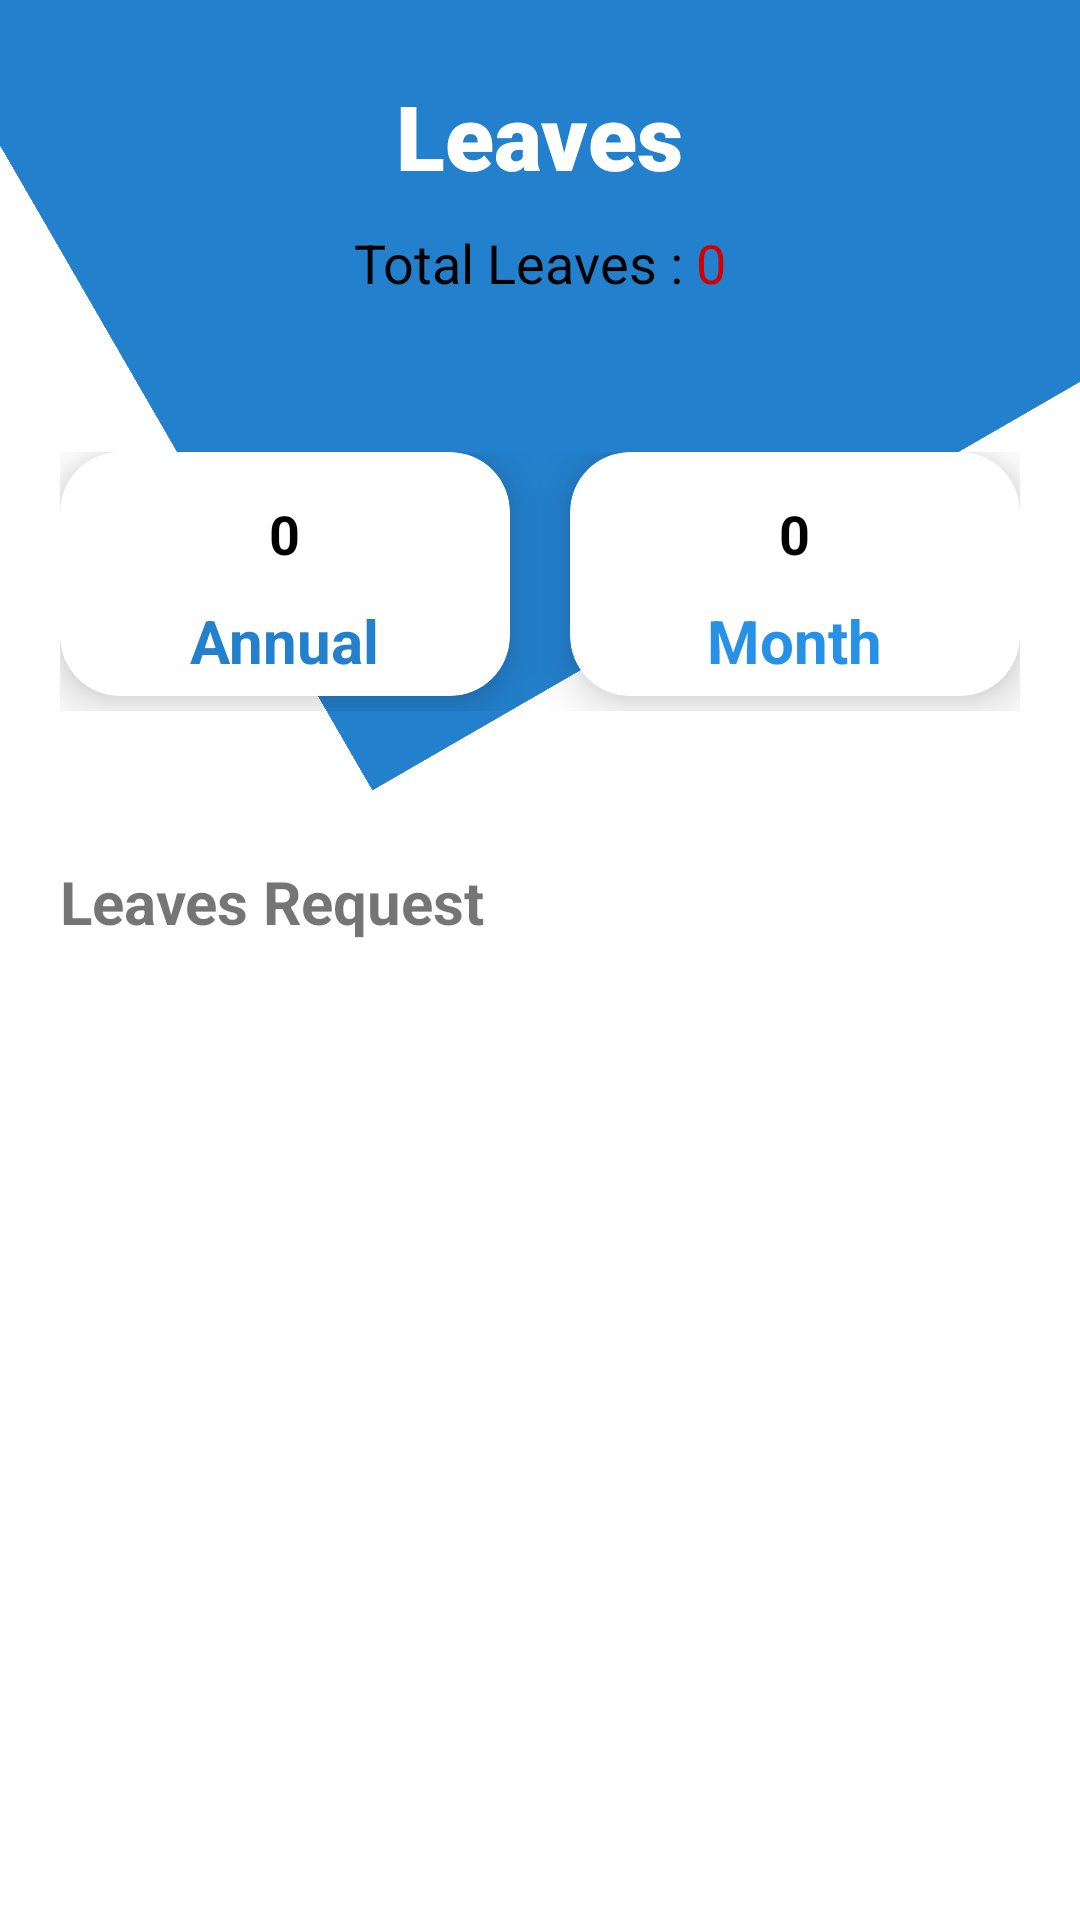

Here is an Android app screen rendered from its layout file. Give the layout XML and the strings, colors and styles it references.
<!-- AndroidManifest.xml: application theme Theme.EmployeeTrackerApp -->
<!-- res/layout/leaves_show.xml -->
<?xml version="1.0" encoding="utf-8"?>
<RelativeLayout xmlns:android="http://schemas.android.com/apk/res/android"
    android:layout_width="match_parent"
    android:layout_height="match_parent"
    android:orientation="vertical"
    xmlns:app="http://schemas.android.com/apk/res-auto">



    <LinearLayout

        android:id="@+id/leavesheader"
        android:layout_width="match_parent"
        android:layout_height="400dp"
        android:background="@color/blue2"
        android:orientation="vertical"
        android:rotation="-30"
        android:layout_marginTop="-200dp"



        >



    </LinearLayout>

    <ImageView
        android:layout_width="45dp"
        android:layout_height="45dp"
        android:src="@drawable/ic_baseline_arrow_back_24"
        android:layout_marginTop="10dp"
        android:layout_marginLeft="10dp"
        android:id="@+id/backhomebutton"

        />

    <ImageView
        android:layout_width="45dp"
        android:layout_height="45dp"
        android:layout_alignParentRight="true"
        android:src="@drawable/ic_baseline_add_24"
        android:layout_marginTop="10dp"
        android:layout_marginRight="10dp"
        android:id="@+id/addleavebutton"
        />

    <LinearLayout
        android:id="@+id/llcards"
        android:layout_marginLeft="20dp"
        android:layout_marginRight="20dp"
        android:layout_below="@+id/leavesheader"
        android:layout_marginTop="-50dp"
        android:layout_width="match_parent"
        android:weightSum="2"

        android:layout_height="wrap_content"
        android:orientation="horizontal">

        <androidx.cardview.widget.CardView

            android:layout_width="0dp"
            android:layout_weight="1"
            app:cardElevation="10dp"
            android:layout_marginBottom="5dp"
            android:layout_height="wrap_content"
            app:cardCornerRadius="20dp"
            >
            <LinearLayout
                android:layout_width="match_parent"
                android:layout_height="match_parent"
                android:orientation="vertical"
                android:layout_marginTop="5dp"
                android:paddingTop="5dp"
                android:paddingBottom="5dp"
                >
                <TextView
                    android:layout_width="wrap_content"
                    android:layout_height="wrap_content"
                    android:text="0"
                    android:textSize="18sp"
                    android:layout_marginTop="5dp"
                    android:layout_gravity="center_horizontal"
                    android:textColor="@color/black"
                    android:id="@+id/tvannualleaves"
                    android:textStyle="bold"/>

                <TextView
                    android:layout_width="wrap_content"
                    android:layout_height="wrap_content"
                    android:text="Annual"
                    android:textSize="20sp"
                    android:layout_marginTop="10dp"
                    android:layout_gravity="center_horizontal"
                    android:textColor="@color/blue2"
                    android:textStyle="bold"/>


            </LinearLayout>





        </androidx.cardview.widget.CardView>

        <androidx.cardview.widget.CardView
            android:layout_marginLeft="20dp"
            android:layout_width="0dp"
            android:layout_weight="1"
            app:cardElevation="10dp"
            android:layout_marginBottom="5dp"
            android:layout_height="wrap_content"
            app:cardCornerRadius="20dp"
            >
            <LinearLayout
                android:layout_width="match_parent"
                android:layout_height="match_parent"
                android:orientation="vertical"
                android:layout_marginTop="5dp"
                android:paddingTop="5dp"
                android:paddingBottom="5dp"
                >
                <TextView
                    android:layout_width="wrap_content"
                    android:layout_height="wrap_content"
                    android:text="0"
                    android:textSize="18dp"
                    android:layout_marginTop="5dp"
                    android:layout_gravity="center_horizontal"
                    android:textColor="@color/black"
                    android:id="@+id/tvmonthleaves"
                    android:textStyle="bold"/>

                <TextView
                    android:layout_width="wrap_content"
                    android:layout_height="wrap_content"
                    android:text="Month"
                    android:textSize="20sp"
                    android:layout_marginTop="10dp"
                    android:layout_gravity="center_horizontal"
                    android:textColor="@color/blue"
                    android:textStyle="bold"/>


            </LinearLayout>




        </androidx.cardview.widget.CardView>

    </LinearLayout>


    <TextView

        android:id="@+id/tvLeavesRequest"
        android:layout_width="wrap_content"
        android:layout_height="wrap_content"
        android:layout_below="@+id/llcards"
        android:layout_marginLeft="20dp"
        android:layout_marginTop="50dp"
        android:text="Leaves Request"
        android:textSize="20sp"
        android:textStyle="bold" />

    <androidx.recyclerview.widget.RecyclerView
        android:layout_below="@+id/tvLeavesRequest"
        android:id="@+id/leavesrv"
        android:layout_width="match_parent"
        android:layout_height="match_parent" />

    <TextView
        android:layout_width="wrap_content"
        android:layout_height="wrap_content"
        android:layout_gravity="center"
        android:layout_marginTop="25dp"
        android:fontFamily="sans-serif-black"
        android:text="Leaves"
        android:textColor="@color/white"
        android:textSize="30sp"
        android:id="@+id/tvLeaves"
        android:layout_alignParentTop="true"
        android:layout_centerHorizontal="true"


        />

    <LinearLayout
        android:layout_below="@id/tvLeaves"
        android:layout_width="match_parent"
        android:layout_height="wrap_content"
        android:layout_marginTop="10dp"
        android:gravity="center_horizontal"
        android:orientation="horizontal">

        <TextView
            android:layout_width="wrap_content"
            android:layout_height="wrap_content"
            android:text="Total Leaves : "
            android:textColor="@color/black"
            android:textSize="18sp"

            />

        <TextView
            android:id="@+id/tvtotalleaves"
            android:layout_width="wrap_content"
            android:layout_height="wrap_content"
            android:text="0"
            android:textColor="#D50000"
            android:textSize="18sp"

            />

    </LinearLayout>


</RelativeLayout>
<!-- resources referenced by this layout -->
<resources>
  <color name="black">#FF000000</color>
  <color name="blue">#2691E6</color>
  <color name="blue2">#2380CC</color>
  <color name="white">#FFFFFFFF</color>
  <style name="Theme.EmployeeTrackerApp" parent="Theme.MaterialComponents.DayNight.DarkActionBar">
          
          <item name="colorPrimary">@color/blue2</item>
          <item name="colorPrimaryVariant">@color/blue2</item>
          <item name="colorOnPrimary">@color/white</item>
          
          <item name="colorSecondary">@color/teal_200</item>
          <item name="colorSecondaryVariant">@color/teal_700</item>
          <item name="colorOnSecondary">@color/black</item>
          
          <item name="android:statusBarColor" tools:targetApi="l">?attr/colorPrimaryVariant</item>
          
      </style>
  <color name="teal_200">#FF03DAC5</color>
  <color name="teal_700">#FF018786</color>
</resources>
